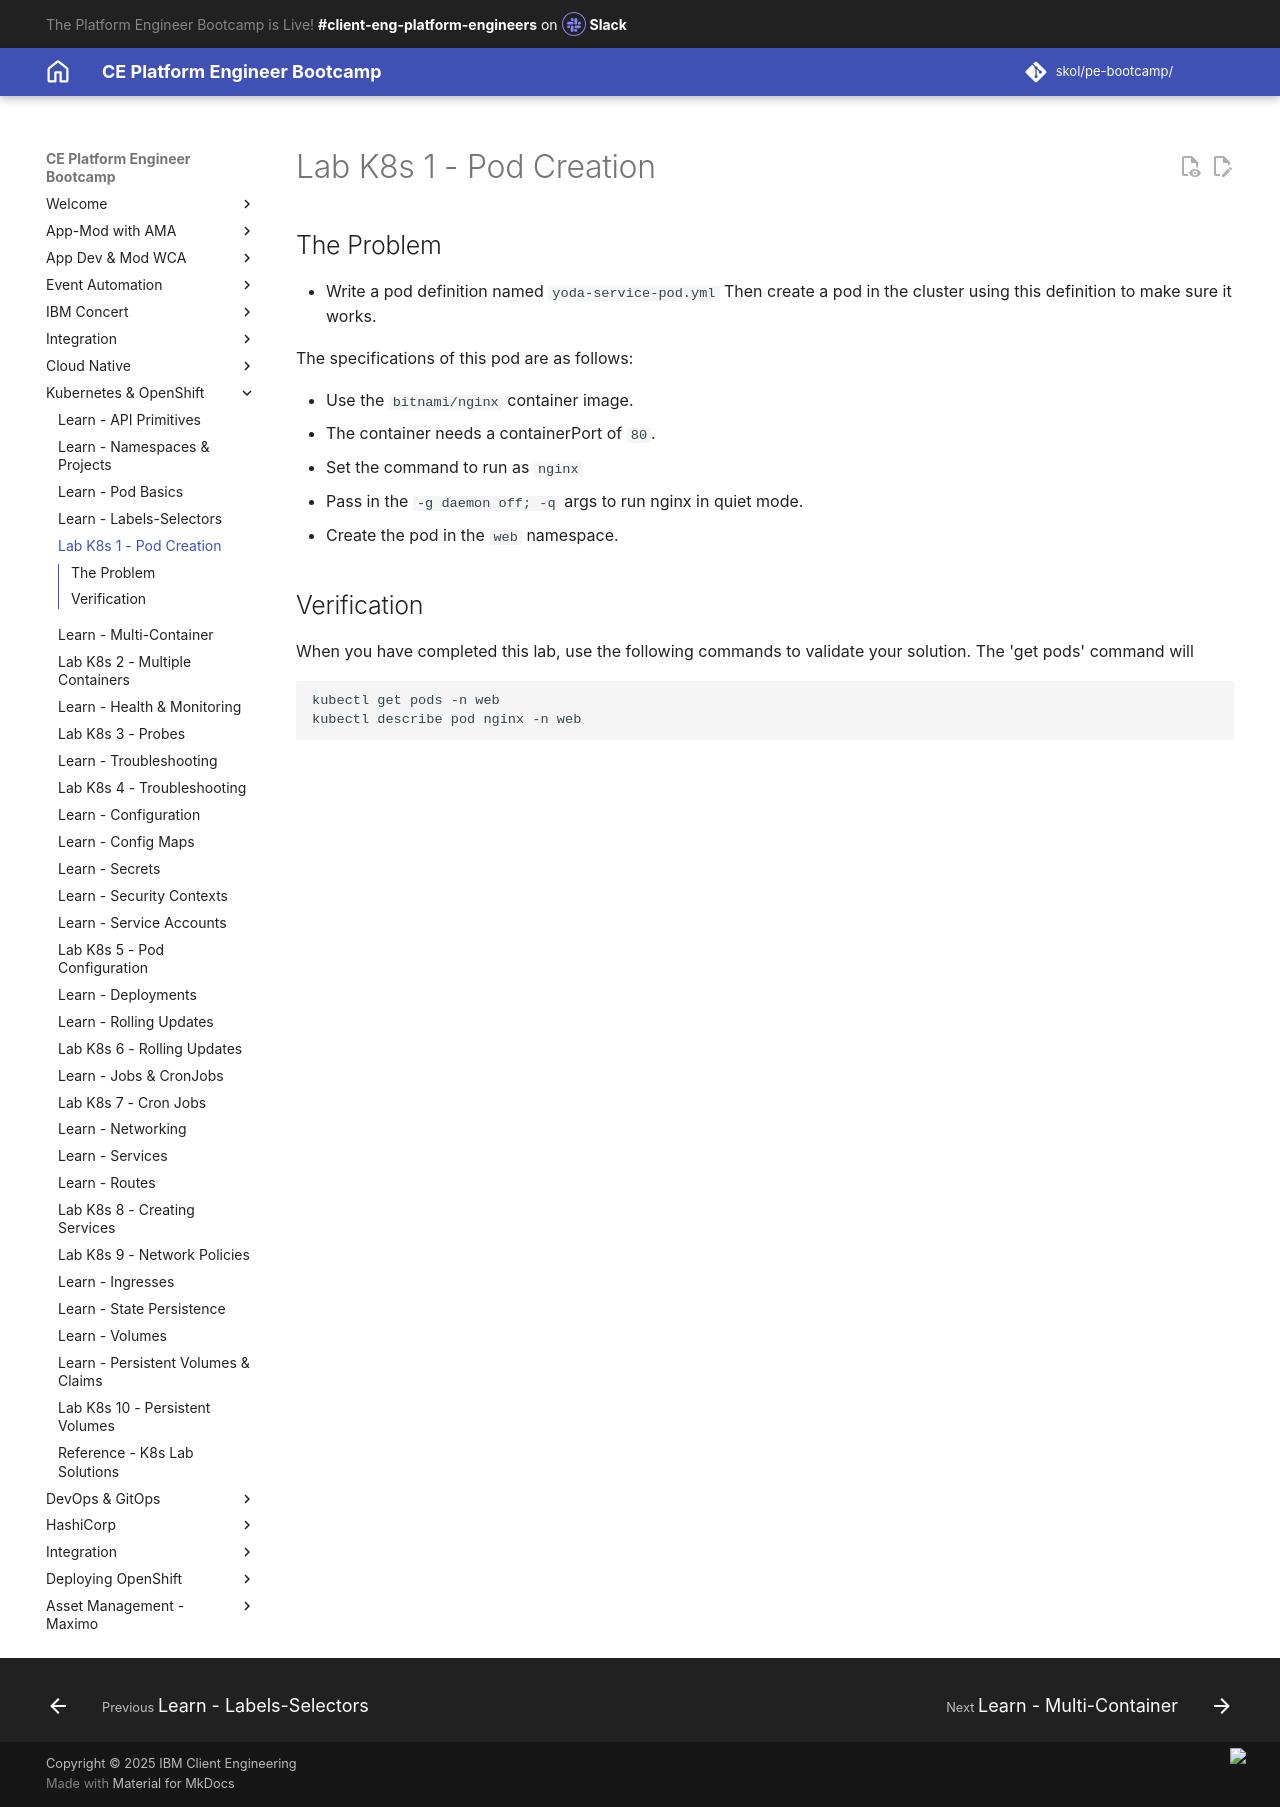

repository: jabbott7335/ce-pe-bootcamp · page: k8s/pod-creation/index.html · generator: mkdocs

---
title: Lab K8s 1 - Pod Creation
hide:
    - toc
---

# Lab K8s 1 - Pod Creation

## The Problem

- Write a pod definition named `yoda-service-pod.yml` Then create a pod in the cluster using this definition to make sure it works.

The specifications of this pod are as follows:

 - Use the `bitnami/nginx` container image.
 - The container needs a containerPort of `80`.
 - Set the command to run as `nginx`
 - Pass in the `-g daemon off; -q` args to run nginx in quiet mode.
 - Create the pod in the `web` namespace.


## Verification

When you have completed this lab, use the following commands to validate your solution. The 'get pods' command will 

```bash
kubectl get pods -n web
kubectl describe pod nginx -n web
```
